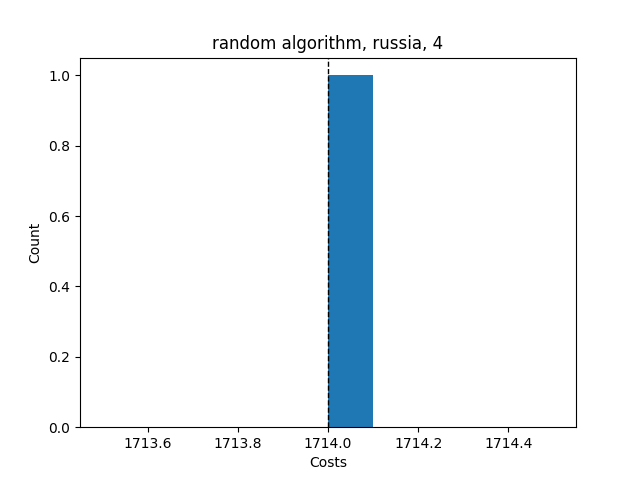

Data behind this chart, as committed beside it:
Try No, Score, Even Distribution Score, Cheapest Station, Costs, Amount of Stations, Lowest price, Highest price, Mean price, Lowest distribution, Highest distribution, Mean distribution, Average Time, Fails, How many Stations
0, {'1': 19, '2': 23, '3': 20, '4': 21, '5'…, 5.0, 2, 1714, 4, , , , , , , , , 
, , , , , , 1714, 1714, 1714, 5.0, 5.0, 5.0, 0.006242, 99999, {4: 1, 5: 0, 6: 0, 7: 0}
